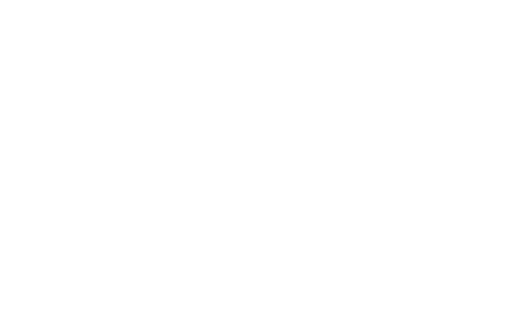
t = 0.00 s
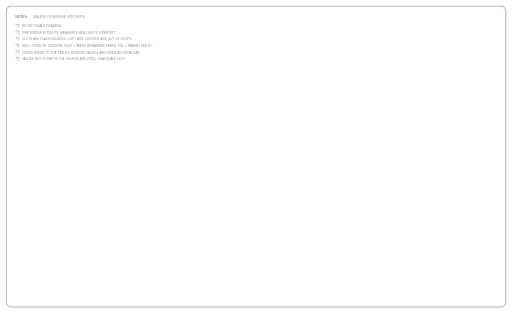
t = 1.57 s
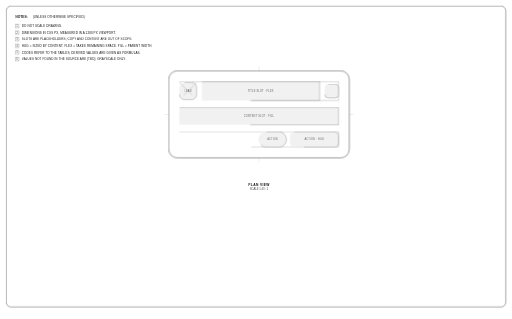
t = 3.32 s
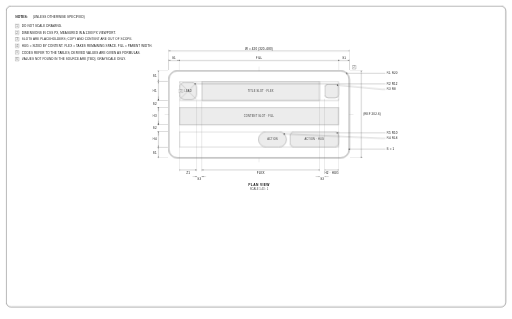
t = 5.07 s
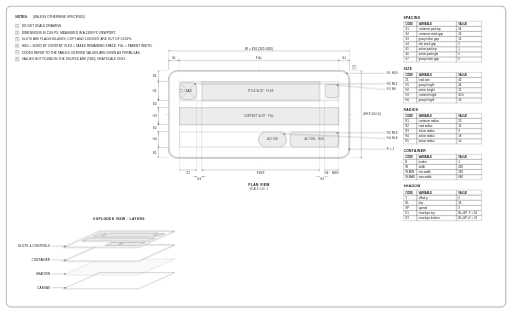
t = 6.62 s
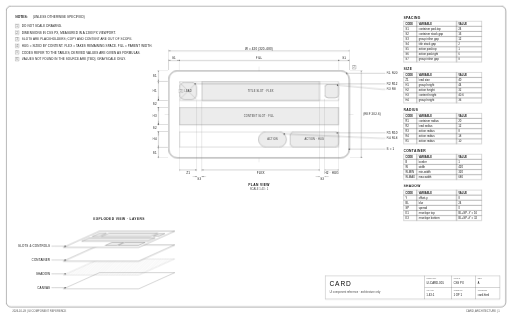
t = 8.20 s

The animated SVG that drew these frames (rendered in a browser with its animation timeline set to each time). Animation: 18 CSS @keyframes rules; one cycle of 10.00 s, repeats indefinitely.

<svg xmlns="http://www.w3.org/2000/svg" viewBox="0 0 1700 1060" width="1700" height="1060" class="anim"><style>
svg{background:#fff;font-family:Arimo,Helvetica,Arial,sans-serif}
.sheet{fill:none;stroke:#111;stroke-width:1.2}.ol{fill:#fff;stroke:#111;stroke-width:1.4}
.grp{fill:none;stroke:#555;stroke-width:.8;stroke-dasharray:5 3}.sl{fill:#ececec;stroke:#333;stroke-width:.8}
.x{stroke:#666;stroke-width:.7}.ext{stroke:#777;stroke-width:.5}.dl{stroke:#111;stroke-width:.6}
.cl{stroke:#888;stroke-width:.5;stroke-dasharray:12 3 2 3}.lead{fill:none;stroke:#111;stroke-width:.6}
.dot{fill:#111}.thin{fill:none;stroke:#111;stroke-width:.6}.layer{fill:#fff;stroke:#111;stroke-width:.8}
.hatch{fill:url(#hatch);stroke:#666;stroke-width:.5}.nb{fill:#fff;stroke:#111;stroke-width:.7}
text{fill:#111}.dt{font-size:10px;letter-spacing:.4px}.dts{font-size:9px;fill:#444}.slt{font-size:8.5px;fill:#333;letter-spacing:.6px}
.vt{font-size:11px;font-weight:700;letter-spacing:1.2px}.nt{font-size:10px;letter-spacing:.3px}.nth{font-size:11px;font-weight:700}
.th{font-size:9px;font-weight:700}.tc{font-size:9.5px}.tbt{font-size:22px;font-weight:300;letter-spacing:3px}.tbk{font-size:7.5px;fill:#555}
.anim .s.p0{stroke-dasharray:1;animation:d0 10.0s linear infinite}.anim .f.p0{animation:t0 10.0s linear infinite}@keyframes d0{0%,4.0%{stroke-dashoffset:1;fill-opacity:0;opacity:1}11.8%,90%{stroke-dashoffset:0;fill-opacity:1;opacity:1}97%,100%{stroke-dashoffset:0;fill-opacity:1;opacity:0}}@keyframes t0{0%,4.0%{opacity:0}11.8%,90%{opacity:1}97%,100%{opacity:0}}.anim .s.p1{stroke-dasharray:1;animation:d1 10.0s linear infinite}.anim .f.p1{animation:t1 10.0s linear infinite}@keyframes d1{0%,11.8%{stroke-dashoffset:1;fill-opacity:0;opacity:1}19.6%,90%{stroke-dashoffset:0;fill-opacity:1;opacity:1}97%,100%{stroke-dashoffset:0;fill-opacity:1;opacity:0}}@keyframes t1{0%,11.8%{opacity:0}19.6%,90%{opacity:1}97%,100%{opacity:0}}.anim .s.p2{stroke-dasharray:1;animation:d2 10.0s linear infinite}.anim .f.p2{animation:t2 10.0s linear infinite}@keyframes d2{0%,19.6%{stroke-dashoffset:1;fill-opacity:0;opacity:1}27.3%,90%{stroke-dashoffset:0;fill-opacity:1;opacity:1}97%,100%{stroke-dashoffset:0;fill-opacity:1;opacity:0}}@keyframes t2{0%,19.6%{opacity:0}27.3%,90%{opacity:1}97%,100%{opacity:0}}.anim .s.p3{stroke-dasharray:1;animation:d3 10.0s linear infinite}.anim .f.p3{animation:t3 10.0s linear infinite}@keyframes d3{0%,27.3%{stroke-dashoffset:1;fill-opacity:0;opacity:1}35.1%,90%{stroke-dashoffset:0;fill-opacity:1;opacity:1}97%,100%{stroke-dashoffset:0;fill-opacity:1;opacity:0}}@keyframes t3{0%,27.3%{opacity:0}35.1%,90%{opacity:1}97%,100%{opacity:0}}.anim .s.p4{stroke-dasharray:1;animation:d4 10.0s linear infinite}.anim .f.p4{animation:t4 10.0s linear infinite}@keyframes d4{0%,35.1%{stroke-dashoffset:1;fill-opacity:0;opacity:1}42.9%,90%{stroke-dashoffset:0;fill-opacity:1;opacity:1}97%,100%{stroke-dashoffset:0;fill-opacity:1;opacity:0}}@keyframes t4{0%,35.1%{opacity:0}42.9%,90%{opacity:1}97%,100%{opacity:0}}.anim .s.p5{stroke-dasharray:1;animation:d5 10.0s linear infinite}.anim .f.p5{animation:t5 10.0s linear infinite}@keyframes d5{0%,42.9%{stroke-dashoffset:1;fill-opacity:0;opacity:1}50.7%,90%{stroke-dashoffset:0;fill-opacity:1;opacity:1}97%,100%{stroke-dashoffset:0;fill-opacity:1;opacity:0}}@keyframes t5{0%,42.9%{opacity:0}50.7%,90%{opacity:1}97%,100%{opacity:0}}.anim .s.p6{stroke-dasharray:1;animation:d6 10.0s linear infinite}.anim .f.p6{animation:t6 10.0s linear infinite}@keyframes d6{0%,50.7%{stroke-dashoffset:1;fill-opacity:0;opacity:1}58.4%,90%{stroke-dashoffset:0;fill-opacity:1;opacity:1}97%,100%{stroke-dashoffset:0;fill-opacity:1;opacity:0}}@keyframes t6{0%,50.7%{opacity:0}58.4%,90%{opacity:1}97%,100%{opacity:0}}.anim .s.p7{stroke-dasharray:1;animation:d7 10.0s linear infinite}.anim .f.p7{animation:t7 10.0s linear infinite}@keyframes d7{0%,58.4%{stroke-dashoffset:1;fill-opacity:0;opacity:1}66.2%,90%{stroke-dashoffset:0;fill-opacity:1;opacity:1}97%,100%{stroke-dashoffset:0;fill-opacity:1;opacity:0}}@keyframes t7{0%,58.4%{opacity:0}66.2%,90%{opacity:1}97%,100%{opacity:0}}.anim .s.p8{stroke-dasharray:1;animation:d8 10.0s linear infinite}.anim .f.p8{animation:t8 10.0s linear infinite}@keyframes d8{0%,66.2%{stroke-dashoffset:1;fill-opacity:0;opacity:1}74.0%,90%{stroke-dashoffset:0;fill-opacity:1;opacity:1}97%,100%{stroke-dashoffset:0;fill-opacity:1;opacity:0}}@keyframes t8{0%,66.2%{opacity:0}74.0%,90%{opacity:1}97%,100%{opacity:0}}@media (prefers-reduced-motion:reduce){.anim *{animation:none!important}}</style><defs><marker id="arr" viewBox="0 0 10 10" refX="10" refY="5" markerWidth="7" markerHeight="7" orient="auto-start-reverse"><path d="M0,1.5 L10,5 L0,8.5 z" fill="#111"/></marker><pattern id="hatch" width="6" height="6" patternUnits="userSpaceOnUse" patternTransform="rotate(45)"><line x1="0" y1="0" x2="0" y2="6" stroke="#999" stroke-width=".7"/></pattern></defs>
<rect class="sheet p0 s" x="20" y="20" width="1660" height="1000" rx="16" pathLength="1"/>
<text class="nth p1 f" x="50" y="60">NOTES:</text>
<text class="nt p1 f" x="108" y="60">(UNLESS OTHERWISE SPECIFIED)</text>
<rect class="nb p1 s" x="50" y="80" width="12" height="12" pathLength="1"/>
<text class="dts p1 f" x="56" y="89.5" text-anchor="middle">1</text>
<text class="nt p1 f" x="72" y="90">DO NOT SCALE DRAWING.</text>
<rect class="nb p1 s" x="50" y="102" width="12" height="12" pathLength="1"/>
<text class="dts p1 f" x="56" y="111.5" text-anchor="middle">2</text>
<text class="nt p1 f" x="72" y="112">DIMENSIONS IN CSS PX, MEASURED IN A 1280 PX VIEWPORT.</text>
<rect class="nb p1 s" x="50" y="124" width="12" height="12" pathLength="1"/>
<text class="dts p1 f" x="56" y="133.5" text-anchor="middle">3</text>
<text class="nt p1 f" x="72" y="134">SLOTS ARE PLACEHOLDERS; COPY AND CONTENT ARE OUT OF SCOPE.</text>
<rect class="nb p1 s" x="50" y="146" width="12" height="12" pathLength="1"/>
<text class="dts p1 f" x="56" y="155.5" text-anchor="middle">4</text>
<text class="nt p1 f" x="72" y="156">HUG = SIZED BY CONTENT. FLEX = TAKES REMAINING SPACE. FILL = PARENT WIDTH.</text>
<rect class="nb p1 s" x="50" y="168" width="12" height="12" pathLength="1"/>
<text class="dts p1 f" x="56" y="177.5" text-anchor="middle">5</text>
<text class="nt p1 f" x="72" y="178">CODES REFER TO THE TABLES; DERIVED VALUES ARE GIVEN AS FORMULAS.</text>
<rect class="nb p1 s" x="50" y="190" width="12" height="12" pathLength="1"/>
<text class="dts p1 f" x="56" y="199.5" text-anchor="middle">6</text>
<text class="nt p1 f" x="72" y="200">VALUES NOT FOUND IN THE SOURCE ARE [TBD]. GRAYSCALE ONLY.</text>
<text class="vt p2 f" x="860" y="616.7" text-anchor="middle">PLAN VIEW</text>
<text class="dts p2 f" x="860" y="630.7" text-anchor="middle">SCALE 1.43 : 1</text>
<line class="cl p2 s" x1="860" y1="221.3" x2="860" y2="538.7" pathLength="1"/>
<line class="cl p2 s" x1="546" y1="380" x2="1174" y2="380" pathLength="1"/>
<rect class="ol p2 s" x="560" y="235.3" width="600" height="289.4" rx="28.6" pathLength="1"/>
<rect class="grp p3 s" x="595.7" y="271" width="528.6" height="62.9" rx="0" pathLength="1"/>
<rect class="sl p3 s" x="595.7" y="273.9" width="57.1" height="57.1" rx="17.1" pathLength="1"/>
<line class="x p3 s" x1="595.7" y1="273.9" x2="652.9" y2="331" pathLength="1"/>
<line class="x p3 s" x1="652.9" y1="273.9" x2="595.7" y2="331" pathLength="1"/>
<rect class="sl p3 s" x="670" y="271" width="391.4" height="62.9" rx="0" pathLength="1"/>
<rect class="sl p3 s" x="1078.6" y="279.6" width="45.7" height="45.7" rx="11.4" pathLength="1"/>
<rect class="sl p3 s" x="595.7" y="356.7" width="528.6" height="58" rx="0" pathLength="1"/>
<rect class="grp p3 s" x="595.7" y="437.6" width="528.6" height="51.4" rx="0" pathLength="1"/>
<rect class="sl p3 s" x="858.3" y="437.6" width="93.1" height="51.4" rx="25.7" pathLength="1"/>
<rect class="sl p3 s" x="962.9" y="437.6" width="161.4" height="51.4" rx="14.3" pathLength="1"/>
<text class="slt p3 f" x="624.3" y="305.4" text-anchor="middle">LEAD</text>
<text class="slt p3 f" x="865.7" y="305.4" text-anchor="middle">TITLE SLOT · FLEX</text>
<text class="slt p3 f" x="860" y="388.7" text-anchor="middle">CONTENT SLOT · FILL</text>
<text class="slt p3 f" x="904.9" y="466.3" text-anchor="middle">ACTION</text>
<text class="slt p3 f" x="1043.6" y="466.3" text-anchor="middle">ACTION · HUG</text>
<line class="ext p4 s" x1="560" y1="232.3" x2="560" y2="196.3" pathLength="1"/>
<line class="ext p4 s" x1="594.3" y1="232.3" x2="594.3" y2="196.3" pathLength="1"/>
<line class="dl p4 f" x1="560" y1="201.3" x2="594.3" y2="201.3" marker-start="url(#arr)" marker-end="url(#arr)" pathLength="1"/>
<text class="dt p4 f" x="577.1" y="197.3" text-anchor="middle">S1</text>
<line class="ext p4 s" x1="1125.7" y1="232.3" x2="1125.7" y2="196.3" pathLength="1"/>
<line class="ext p4 s" x1="1160" y1="232.3" x2="1160" y2="196.3" pathLength="1"/>
<line class="dl p4 f" x1="1125.7" y1="201.3" x2="1160" y2="201.3" marker-start="url(#arr)" marker-end="url(#arr)" pathLength="1"/>
<text class="dt p4 f" x="1142.9" y="197.3" text-anchor="middle">S1</text>
<line class="dl p4 f" x1="594.3" y1="201.3" x2="1125.7" y2="201.3" marker-start="url(#arr)" marker-end="url(#arr)" pathLength="1"/>
<text class="dt p4 f" x="860" y="197.3" text-anchor="middle">FILL</text>
<line class="ext p4 s" x1="560" y1="232.3" x2="560" y2="164.3" pathLength="1"/>
<line class="ext p4 s" x1="1160" y1="232.3" x2="1160" y2="164.3" pathLength="1"/>
<line class="dl p4 f" x1="560" y1="169.3" x2="1160" y2="169.3" marker-start="url(#arr)" marker-end="url(#arr)" pathLength="1"/>
<text class="dt p4 f" x="860" y="165.3" text-anchor="middle">W = 420 (320–680)</text>
<line class="ext p4 s" x1="557" y1="235.3" x2="521" y2="235.3" pathLength="1"/>
<line class="ext p4 s" x1="557" y1="269.6" x2="521" y2="269.6" pathLength="1"/>
<line class="dl p4 f" x1="526" y1="235.3" x2="526" y2="269.6" marker-start="url(#arr)" marker-end="url(#arr)" pathLength="1"/>
<text class="dt p4 f" x="520" y="255.9" text-anchor="end">S1</text>
<line class="ext p4 s" x1="557" y1="271" x2="521" y2="271" pathLength="1"/>
<line class="ext p4 s" x1="557" y1="333.9" x2="521" y2="333.9" pathLength="1"/>
<line class="dl p4 f" x1="526" y1="271" x2="526" y2="333.9" marker-start="url(#arr)" marker-end="url(#arr)" pathLength="1"/>
<text class="dt p4 f" x="520" y="305.9" text-anchor="end">H1</text>
<line class="ext p4 s" x1="557" y1="333.9" x2="521" y2="333.9" pathLength="1"/>
<line class="ext p4 s" x1="557" y1="356.7" x2="521" y2="356.7" pathLength="1"/>
<line class="dl p4 f" x1="526" y1="320.9" x2="526" y2="333.9" marker-end="url(#arr)" pathLength="1"/>
<line class="dl p4 f" x1="526" y1="369.7" x2="526" y2="356.7" marker-end="url(#arr)" pathLength="1"/>
<text class="dt p4 f" x="520" y="348.8" text-anchor="end">S2</text>
<line class="ext p4 s" x1="557" y1="356.7" x2="521" y2="356.7" pathLength="1"/>
<line class="ext p4 s" x1="557" y1="414.7" x2="521" y2="414.7" pathLength="1"/>
<line class="dl p4 f" x1="526" y1="356.7" x2="526" y2="414.7" marker-start="url(#arr)" marker-end="url(#arr)" pathLength="1"/>
<text class="dt p4 f" x="520" y="389.2" text-anchor="end">H3</text>
<line class="ext p4 s" x1="557" y1="414.7" x2="521" y2="414.7" pathLength="1"/>
<line class="ext p4 s" x1="557" y1="437.6" x2="521" y2="437.6" pathLength="1"/>
<line class="dl p4 f" x1="526" y1="401.7" x2="526" y2="414.7" marker-end="url(#arr)" pathLength="1"/>
<line class="dl p4 f" x1="526" y1="450.6" x2="526" y2="437.6" marker-end="url(#arr)" pathLength="1"/>
<text class="dt p4 f" x="520" y="429.6" text-anchor="end">S2</text>
<line class="ext p4 s" x1="557" y1="437.6" x2="521" y2="437.6" pathLength="1"/>
<line class="ext p4 s" x1="557" y1="489" x2="521" y2="489" pathLength="1"/>
<line class="dl p4 f" x1="526" y1="437.6" x2="526" y2="489" marker-start="url(#arr)" marker-end="url(#arr)" pathLength="1"/>
<text class="dt p4 f" x="520" y="466.8" text-anchor="end">H4</text>
<line class="ext p4 s" x1="557" y1="490.4" x2="521" y2="490.4" pathLength="1"/>
<line class="ext p4 s" x1="557" y1="524.7" x2="521" y2="524.7" pathLength="1"/>
<line class="dl p4 f" x1="526" y1="490.4" x2="526" y2="524.7" marker-start="url(#arr)" marker-end="url(#arr)" pathLength="1"/>
<text class="dt p4 f" x="520" y="511.1" text-anchor="end">S1</text>
<line class="ext p4 s" x1="1163" y1="235.3" x2="1205" y2="235.3" pathLength="1"/>
<line class="ext p4 s" x1="1163" y1="524.7" x2="1205" y2="524.7" pathLength="1"/>
<line class="dl p4 f" x1="1200" y1="235.3" x2="1200" y2="524.7" marker-start="url(#arr)" marker-end="url(#arr)" pathLength="1"/>
<text class="dt p4 f" x="1206" y="383.5" text-anchor="start">(REF 202.6)</text>
<line class="ext p4 s" x1="595.7" y1="334" x2="595.7" y2="569.7" pathLength="1"/>
<line class="ext p4 s" x1="652.9" y1="334" x2="652.9" y2="569.7" pathLength="1"/>
<line class="dl p4 f" x1="595.7" y1="564.7" x2="652.9" y2="564.7" marker-start="url(#arr)" marker-end="url(#arr)" pathLength="1"/>
<text class="dt p4 f" x="624.3" y="577.7" text-anchor="middle">Z1</text>
<line class="dl p4 f" x1="639.9" y1="586.7" x2="652.9" y2="586.7" marker-end="url(#arr)" pathLength="1"/>
<line class="dl p4 f" x1="683" y1="586.7" x2="670" y2="586.7" marker-end="url(#arr)" pathLength="1"/>
<text class="dt p4 f" x="661.4" y="599.7" text-anchor="middle">S3</text>
<line class="ext p4 s" x1="670" y1="336.9" x2="670" y2="569.7" pathLength="1"/>
<line class="ext p4 s" x1="1061.4" y1="336.9" x2="1061.4" y2="569.7" pathLength="1"/>
<line class="dl p4 f" x1="670" y1="564.7" x2="1061.4" y2="564.7" marker-start="url(#arr)" marker-end="url(#arr)" pathLength="1"/>
<text class="dt p4 f" x="865.7" y="577.7" text-anchor="middle">FLEX</text>
<line class="dl p4 f" x1="1048.4" y1="586.7" x2="1061.4" y2="586.7" marker-end="url(#arr)" pathLength="1"/>
<line class="dl p4 f" x1="1091.6" y1="586.7" x2="1078.6" y2="586.7" marker-end="url(#arr)" pathLength="1"/>
<text class="dt p4 f" x="1070" y="599.7" text-anchor="middle">S3</text>
<line class="ext p4 s" x1="1078.6" y1="328.3" x2="1078.6" y2="569.7" pathLength="1"/>
<line class="ext p4 s" x1="1124.3" y1="328.3" x2="1124.3" y2="569.7" pathLength="1"/>
<line class="dl p4 f" x1="1078.6" y1="564.7" x2="1124.3" y2="564.7" marker-start="url(#arr)" marker-end="url(#arr)" pathLength="1"/>
<text class="dt p4 f" x="1101.4" y="577.7" text-anchor="middle">H2 · HUG</text>
<circle class="dot p5 s" cx="1151.6" cy="243.7" r="1.8" pathLength="1"/>
<polyline class="lead p5 s" points="1151.6,243.7 1270.0,243.7 1280.0,243.7" pathLength="1"/>
<text class="dt p5 f" x="1284" y="247.2" text-anchor="start">R1  R20</text>
<circle class="dot p5 s" cx="647.8" cy="278.9" r="1.8" pathLength="1"/>
<polyline class="lead p5 s" points="647.8,278.9 1270.0,278.9 1280.0,278.9" pathLength="1"/>
<text class="dt p5 f" x="1284" y="282.4" text-anchor="start">R2  R12</text>
<circle class="dot p5 s" cx="1120.9" cy="282.9" r="1.8" pathLength="1"/>
<polyline class="lead p5 s" points="1120.9,282.9 1270.0,296.9 1280.0,296.9" pathLength="1"/>
<text class="dt p5 f" x="1284" y="300.4" text-anchor="start">R3  R8</text>
<circle class="dot p5 s" cx="1120.1" cy="441.8" r="1.8" pathLength="1"/>
<polyline class="lead p5 s" points="1120.1,441.8 1270.0,441.8 1280.0,441.8" pathLength="1"/>
<text class="dt p5 f" x="1284" y="445.3" text-anchor="start">R5  R10</text>
<circle class="dot p5 s" cx="943.9" cy="445.1" r="1.8" pathLength="1"/>
<polyline class="lead p5 s" points="943.9,445.1 1270.0,459.8 1280.0,459.8" pathLength="1"/>
<text class="dt p5 f" x="1284" y="463.3" text-anchor="start">R4  R18</text>
<circle class="dot p5 s" cx="1160" cy="495.8" r="1.8" pathLength="1"/>
<polyline class="lead p5 s" points="1160.0,495.8 1270.0,495.8 1280.0,495.8" pathLength="1"/>
<text class="dt p5 f" x="1284" y="499.3" text-anchor="start">B = 1</text>
<rect class="nb p5 s" x="1170" y="217.3" width="12" height="12" pathLength="1"/>
<text class="dts p5 f" x="1176" y="226.8" text-anchor="middle">2</text>
<rect class="nb p5 s" x="593.9" y="296.4" width="12" height="12" pathLength="1"/>
<text class="dts p5 f" x="599.9" y="305.9" text-anchor="middle">3</text>
<text class="vt p6 f" x="395" y="732" text-anchor="middle">EXPLODED VIEW · LAYERS</text>
<polygon class="thin p6 s" points="210.0,960.0 460.0,960.0 580.0,906.0 330.0,906.0" pathLength="1"/>
<circle class="dot p6 s" cx="216" cy="956" r="1.8" pathLength="1"/>
<polyline class="lead p6 s" points="216.0,956.0 180.0,956.0 170.0,956.0" pathLength="1"/>
<text class="dt p6 f" x="166" y="959.5" text-anchor="end">CANVAS</text>
<polygon class="hatch p6 s" points="210.0,914.0 460.0,914.0 580.0,860.0 330.0,860.0" pathLength="1"/>
<circle class="dot p6 s" cx="216" cy="910" r="1.8" pathLength="1"/>
<polyline class="lead p6 s" points="216.0,910.0 180.0,910.0 170.0,910.0" pathLength="1"/>
<text class="dt p6 f" x="166" y="913.5" text-anchor="end">SHADOW</text>
<polygon class="layer p6 s" points="210.0,868.0 460.0,868.0 580.0,814.0 330.0,814.0" pathLength="1"/>
<circle class="dot p6 s" cx="216" cy="864" r="1.8" pathLength="1"/>
<polyline class="lead p6 s" points="216.0,864.0 180.0,864.0 170.0,864.0" pathLength="1"/>
<text class="dt p6 f" x="166" y="867.5" text-anchor="end">CONTAINER</text>
<polygon class="layer p6 s" points="210.0,822.0 460.0,822.0 580.0,768.0 330.0,768.0" pathLength="1"/>
<polygon class="sl p6 s" points="305.2,785.9 329.0,785.9 352.7,775.2 328.9,775.2" pathLength="1"/>
<polygon class="sl p6 s" points="335.0,786.4 498.1,786.4 524.1,774.7 361.0,774.7" pathLength="1"/>
<polygon class="sl p6 s" points="508.8,784.8 527.8,784.8 546.8,776.3 527.7,776.3" pathLength="1"/>
<polygon class="sl p6 s" points="270.5,801.5 490.7,801.5 514.8,790.7 294.5,790.7" pathLength="1"/>
<polygon class="sl p6 s" points="349.1,815.3 387.9,815.3 409.2,805.7 370.4,805.7" pathLength="1"/>
<polygon class="sl p6 s" points="392.7,815.3 459.9,815.3 481.2,805.7 414.0,805.7" pathLength="1"/>
<circle class="dot p6 s" cx="216" cy="818" r="1.8" pathLength="1"/>
<polyline class="lead p6 s" points="216.0,818.0 180.0,818.0 170.0,818.0" pathLength="1"/>
<text class="dt p6 f" x="166" y="821.5" text-anchor="end">SLOTS &amp; CONTROLS</text>
<text class="vt p7 f" x="1340" y="62">SPACING</text>
<rect class="thin p7 s" x="1340" y="70" width="44" height="17" pathLength="1"/>
<text class="th p7 f" x="1346" y="82">CODE</text>
<rect class="thin p7 s" x="1384" y="70" width="132" height="17" pathLength="1"/>
<text class="th p7 f" x="1390" y="82">VARIABLE</text>
<rect class="thin p7 s" x="1516" y="70" width="84" height="17" pathLength="1"/>
<text class="th p7 f" x="1522" y="82">VALUE</text>
<rect class="thin p7 s" x="1340" y="87" width="44" height="17" pathLength="1"/>
<text class="tc p7 f" x="1346" y="99">S1</text>
<rect class="thin p7 s" x="1384" y="87" width="132" height="17" pathLength="1"/>
<text class="tc p7 f" x="1390" y="99">container pad-top</text>
<rect class="thin p7 s" x="1516" y="87" width="84" height="17" pathLength="1"/>
<text class="tc p7 f" x="1522" y="99">24</text>
<rect class="thin p7 s" x="1340" y="104" width="44" height="17" pathLength="1"/>
<text class="tc p7 f" x="1346" y="116">S2</text>
<rect class="thin p7 s" x="1384" y="104" width="132" height="17" pathLength="1"/>
<text class="tc p7 f" x="1390" y="116">container stack gap</text>
<rect class="thin p7 s" x="1516" y="104" width="84" height="17" pathLength="1"/>
<text class="tc p7 f" x="1522" y="116">16</text>
<rect class="thin p7 s" x="1340" y="121" width="44" height="17" pathLength="1"/>
<text class="tc p7 f" x="1346" y="133">S3</text>
<rect class="thin p7 s" x="1384" y="121" width="132" height="17" pathLength="1"/>
<text class="tc p7 f" x="1390" y="133">group inline gap</text>
<rect class="thin p7 s" x="1516" y="121" width="84" height="17" pathLength="1"/>
<text class="tc p7 f" x="1522" y="133">12</text>
<rect class="thin p7 s" x="1340" y="138" width="44" height="17" pathLength="1"/>
<text class="tc p7 f" x="1346" y="150">S4</text>
<rect class="thin p7 s" x="1384" y="138" width="132" height="17" pathLength="1"/>
<text class="tc p7 f" x="1390" y="150">title stack gap</text>
<rect class="thin p7 s" x="1516" y="138" width="84" height="17" pathLength="1"/>
<text class="tc p7 f" x="1522" y="150">2</text>
<rect class="thin p7 s" x="1340" y="155" width="44" height="17" pathLength="1"/>
<text class="tc p7 f" x="1346" y="167">S5</text>
<rect class="thin p7 s" x="1384" y="155" width="132" height="17" pathLength="1"/>
<text class="tc p7 f" x="1390" y="167">action pad-top</text>
<rect class="thin p7 s" x="1516" y="155" width="84" height="17" pathLength="1"/>
<text class="tc p7 f" x="1522" y="167">1</text>
<rect class="thin p7 s" x="1340" y="172" width="44" height="17" pathLength="1"/>
<text class="tc p7 f" x="1346" y="184">S6</text>
<rect class="thin p7 s" x="1384" y="172" width="132" height="17" pathLength="1"/>
<text class="tc p7 f" x="1390" y="184">action pad-right</text>
<rect class="thin p7 s" x="1516" y="172" width="84" height="17" pathLength="1"/>
<text class="tc p7 f" x="1522" y="184">6</text>
<rect class="thin p7 s" x="1340" y="189" width="44" height="17" pathLength="1"/>
<text class="tc p7 f" x="1346" y="201">S7</text>
<rect class="thin p7 s" x="1384" y="189" width="132" height="17" pathLength="1"/>
<text class="tc p7 f" x="1390" y="201">group inline gap</text>
<rect class="thin p7 s" x="1516" y="189" width="84" height="17" pathLength="1"/>
<text class="tc p7 f" x="1522" y="201">8</text>
<text class="vt p7 f" x="1340" y="232">SIZE</text>
<rect class="thin p7 s" x="1340" y="240" width="44" height="17" pathLength="1"/>
<text class="th p7 f" x="1346" y="252">CODE</text>
<rect class="thin p7 s" x="1384" y="240" width="132" height="17" pathLength="1"/>
<text class="th p7 f" x="1390" y="252">VARIABLE</text>
<rect class="thin p7 s" x="1516" y="240" width="84" height="17" pathLength="1"/>
<text class="th p7 f" x="1522" y="252">VALUE</text>
<rect class="thin p7 s" x="1340" y="257" width="44" height="17" pathLength="1"/>
<text class="tc p7 f" x="1346" y="269">Z1</text>
<rect class="thin p7 s" x="1384" y="257" width="132" height="17" pathLength="1"/>
<text class="tc p7 f" x="1390" y="269">lead size</text>
<rect class="thin p7 s" x="1516" y="257" width="84" height="17" pathLength="1"/>
<text class="tc p7 f" x="1522" y="269">40</text>
<rect class="thin p7 s" x="1340" y="274" width="44" height="17" pathLength="1"/>
<text class="tc p7 f" x="1346" y="286">H1</text>
<rect class="thin p7 s" x="1384" y="274" width="132" height="17" pathLength="1"/>
<text class="tc p7 f" x="1390" y="286">group height</text>
<rect class="thin p7 s" x="1516" y="274" width="84" height="17" pathLength="1"/>
<text class="tc p7 f" x="1522" y="286">44</text>
<rect class="thin p7 s" x="1340" y="291" width="44" height="17" pathLength="1"/>
<text class="tc p7 f" x="1346" y="303">H2</text>
<rect class="thin p7 s" x="1384" y="291" width="132" height="17" pathLength="1"/>
<text class="tc p7 f" x="1390" y="303">action height</text>
<rect class="thin p7 s" x="1516" y="291" width="84" height="17" pathLength="1"/>
<text class="tc p7 f" x="1522" y="303">32</text>
<rect class="thin p7 s" x="1340" y="308" width="44" height="17" pathLength="1"/>
<text class="tc p7 f" x="1346" y="320">H3</text>
<rect class="thin p7 s" x="1384" y="308" width="132" height="17" pathLength="1"/>
<text class="tc p7 f" x="1390" y="320">content height</text>
<rect class="thin p7 s" x="1516" y="308" width="84" height="17" pathLength="1"/>
<text class="tc p7 f" x="1522" y="320">40.6</text>
<rect class="thin p7 s" x="1340" y="325" width="44" height="17" pathLength="1"/>
<text class="tc p7 f" x="1346" y="337">H4</text>
<rect class="thin p7 s" x="1384" y="325" width="132" height="17" pathLength="1"/>
<text class="tc p7 f" x="1390" y="337">group height</text>
<rect class="thin p7 s" x="1516" y="325" width="84" height="17" pathLength="1"/>
<text class="tc p7 f" x="1522" y="337">36</text>
<text class="vt p7 f" x="1340" y="368">RADIUS</text>
<rect class="thin p7 s" x="1340" y="376" width="44" height="17" pathLength="1"/>
<text class="th p7 f" x="1346" y="388">CODE</text>
<rect class="thin p7 s" x="1384" y="376" width="132" height="17" pathLength="1"/>
<text class="th p7 f" x="1390" y="388">VARIABLE</text>
<rect class="thin p7 s" x="1516" y="376" width="84" height="17" pathLength="1"/>
<text class="th p7 f" x="1522" y="388">VALUE</text>
<rect class="thin p7 s" x="1340" y="393" width="44" height="17" pathLength="1"/>
<text class="tc p7 f" x="1346" y="405">R1</text>
<rect class="thin p7 s" x="1384" y="393" width="132" height="17" pathLength="1"/>
<text class="tc p7 f" x="1390" y="405">container radius</text>
<rect class="thin p7 s" x="1516" y="393" width="84" height="17" pathLength="1"/>
<text class="tc p7 f" x="1522" y="405">20</text>
<rect class="thin p7 s" x="1340" y="410" width="44" height="17" pathLength="1"/>
<text class="tc p7 f" x="1346" y="422">R2</text>
<rect class="thin p7 s" x="1384" y="410" width="132" height="17" pathLength="1"/>
<text class="tc p7 f" x="1390" y="422">lead radius</text>
<rect class="thin p7 s" x="1516" y="410" width="84" height="17" pathLength="1"/>
<text class="tc p7 f" x="1522" y="422">12</text>
<rect class="thin p7 s" x="1340" y="427" width="44" height="17" pathLength="1"/>
<text class="tc p7 f" x="1346" y="439">R3</text>
<rect class="thin p7 s" x="1384" y="427" width="132" height="17" pathLength="1"/>
<text class="tc p7 f" x="1390" y="439">action radius</text>
<rect class="thin p7 s" x="1516" y="427" width="84" height="17" pathLength="1"/>
<text class="tc p7 f" x="1522" y="439">8</text>
<rect class="thin p7 s" x="1340" y="444" width="44" height="17" pathLength="1"/>
<text class="tc p7 f" x="1346" y="456">R4</text>
<rect class="thin p7 s" x="1384" y="444" width="132" height="17" pathLength="1"/>
<text class="tc p7 f" x="1390" y="456">action radius</text>
<rect class="thin p7 s" x="1516" y="444" width="84" height="17" pathLength="1"/>
<text class="tc p7 f" x="1522" y="456">18</text>
<rect class="thin p7 s" x="1340" y="461" width="44" height="17" pathLength="1"/>
<text class="tc p7 f" x="1346" y="473">R5</text>
<rect class="thin p7 s" x="1384" y="461" width="132" height="17" pathLength="1"/>
<text class="tc p7 f" x="1390" y="473">action radius</text>
<rect class="thin p7 s" x="1516" y="461" width="84" height="17" pathLength="1"/>
<text class="tc p7 f" x="1522" y="473">10</text>
<text class="vt p7 f" x="1340" y="504">CONTAINER</text>
<rect class="thin p7 s" x="1340" y="512" width="44" height="17" pathLength="1"/>
<text class="th p7 f" x="1346" y="524">CODE</text>
<rect class="thin p7 s" x="1384" y="512" width="132" height="17" pathLength="1"/>
<text class="th p7 f" x="1390" y="524">VARIABLE</text>
<rect class="thin p7 s" x="1516" y="512" width="84" height="17" pathLength="1"/>
<text class="th p7 f" x="1522" y="524">VALUE</text>
<rect class="thin p7 s" x="1340" y="529" width="44" height="17" pathLength="1"/>
<text class="tc p7 f" x="1346" y="541">B</text>
<rect class="thin p7 s" x="1384" y="529" width="132" height="17" pathLength="1"/>
<text class="tc p7 f" x="1390" y="541">border</text>
<rect class="thin p7 s" x="1516" y="529" width="84" height="17" pathLength="1"/>
<text class="tc p7 f" x="1522" y="541">1</text>
<rect class="thin p7 s" x="1340" y="546" width="44" height="17" pathLength="1"/>
<text class="tc p7 f" x="1346" y="558">W</text>
<rect class="thin p7 s" x="1384" y="546" width="132" height="17" pathLength="1"/>
<text class="tc p7 f" x="1390" y="558">width</text>
<rect class="thin p7 s" x="1516" y="546" width="84" height="17" pathLength="1"/>
<text class="tc p7 f" x="1522" y="558">420</text>
<rect class="thin p7 s" x="1340" y="563" width="44" height="17" pathLength="1"/>
<text class="tc p7 f" x="1346" y="575">W-MIN</text>
<rect class="thin p7 s" x="1384" y="563" width="132" height="17" pathLength="1"/>
<text class="tc p7 f" x="1390" y="575">min-width</text>
<rect class="thin p7 s" x="1516" y="563" width="84" height="17" pathLength="1"/>
<text class="tc p7 f" x="1522" y="575">320</text>
<rect class="thin p7 s" x="1340" y="580" width="44" height="17" pathLength="1"/>
<text class="tc p7 f" x="1346" y="592">W-MAX</text>
<rect class="thin p7 s" x="1384" y="580" width="132" height="17" pathLength="1"/>
<text class="tc p7 f" x="1390" y="592">max-width</text>
<rect class="thin p7 s" x="1516" y="580" width="84" height="17" pathLength="1"/>
<text class="tc p7 f" x="1522" y="592">680</text>
<text class="vt p7 f" x="1340" y="623">SHADOW</text>
<rect class="thin p7 s" x="1340" y="631" width="44" height="17" pathLength="1"/>
<text class="th p7 f" x="1346" y="643">CODE</text>
<rect class="thin p7 s" x="1384" y="631" width="132" height="17" pathLength="1"/>
<text class="th p7 f" x="1390" y="643">VARIABLE</text>
<rect class="thin p7 s" x="1516" y="631" width="84" height="17" pathLength="1"/>
<text class="th p7 f" x="1522" y="643">VALUE</text>
<rect class="thin p7 s" x="1340" y="648" width="44" height="17" pathLength="1"/>
<text class="tc p7 f" x="1346" y="660">Y</text>
<rect class="thin p7 s" x="1384" y="648" width="132" height="17" pathLength="1"/>
<text class="tc p7 f" x="1390" y="660">offset-y</text>
<rect class="thin p7 s" x="1516" y="648" width="84" height="17" pathLength="1"/>
<text class="tc p7 f" x="1522" y="660">8</text>
<rect class="thin p7 s" x="1340" y="665" width="44" height="17" pathLength="1"/>
<text class="tc p7 f" x="1346" y="677">BL</text>
<rect class="thin p7 s" x="1384" y="665" width="132" height="17" pathLength="1"/>
<text class="tc p7 f" x="1390" y="677">blur</text>
<rect class="thin p7 s" x="1516" y="665" width="84" height="17" pathLength="1"/>
<text class="tc p7 f" x="1522" y="677">24</text>
<rect class="thin p7 s" x="1340" y="682" width="44" height="17" pathLength="1"/>
<text class="tc p7 f" x="1346" y="694">SP</text>
<rect class="thin p7 s" x="1384" y="682" width="132" height="17" pathLength="1"/>
<text class="tc p7 f" x="1390" y="694">spread</text>
<rect class="thin p7 s" x="1516" y="682" width="84" height="17" pathLength="1"/>
<text class="tc p7 f" x="1522" y="694">0</text>
<rect class="thin p7 s" x="1340" y="699" width="44" height="17" pathLength="1"/>
<text class="tc p7 f" x="1346" y="711">E1</text>
<rect class="thin p7 s" x="1384" y="699" width="132" height="17" pathLength="1"/>
<text class="tc p7 f" x="1390" y="711">envelope top</text>
<rect class="thin p7 s" x="1516" y="699" width="84" height="17" pathLength="1"/>
<text class="tc p7 f" x="1522" y="711">BL+SP−Y = 16</text>
<rect class="thin p7 s" x="1340" y="716" width="44" height="17" pathLength="1"/>
<text class="tc p7 f" x="1346" y="728">E3</text>
<rect class="thin p7 s" x="1384" y="716" width="132" height="17" pathLength="1"/>
<text class="tc p7 f" x="1390" y="728">envelope bottom</text>
<rect class="thin p7 s" x="1516" y="716" width="84" height="17" pathLength="1"/>
<text class="tc p7 f" x="1522" y="728">BL+SP+Y = 32</text>
<rect class="thin p8 s" x="1080" y="916" width="580" height="78" pathLength="1"/>
<line class="thin p8 s" x1="1410" y1="916" x2="1410" y2="994" pathLength="1"/>
<line class="thin p8 s" x1="1500" y1="916" x2="1500" y2="994" pathLength="1"/>
<line class="thin p8 s" x1="1580" y1="916" x2="1580" y2="994" pathLength="1"/>
<line class="thin p8 s" x1="1410" y1="955" x2="1660" y2="955" pathLength="1"/>
<text class="tbt p8 f" x="1094" y="950">CARD</text>
<text class="dts p8 f" x="1094" y="974">UI component reference · architecture only</text>
<text class="tbk p8 f" x="1416" y="928">DWG NO.</text>
<text class="tc p8 f" x="1416" y="944">UI-CARD-001</text>
<text class="tbk p8 f" x="1506" y="928">UNITS</text>
<text class="tc p8 f" x="1506" y="944">CSS PX</text>
<text class="tbk p8 f" x="1586" y="928">REV</text>
<text class="tc p8 f" x="1586" y="944">A</text>
<text class="tbk p8 f" x="1416" y="967">SCALE</text>
<text class="tc p8 f" x="1416" y="983">1.43:1</text>
<text class="tbk p8 f" x="1506" y="967">SHEETS</text>
<text class="tc p8 f" x="1506" y="983">1 OF 1</text>
<text class="tbk p8 f" x="1586" y="967">SOURCE</text>
<text class="tc p8 f" x="1586" y="983">card.html</text>
<text class="dts p8 f" x="40" y="1038">2026-10-28 | UI COMPONENT REFERENCE</text>
<text class="dts p8 f" x="1660" y="1038" text-anchor="end">CARD, ARCHITECTURE | 1</text>
</svg>
